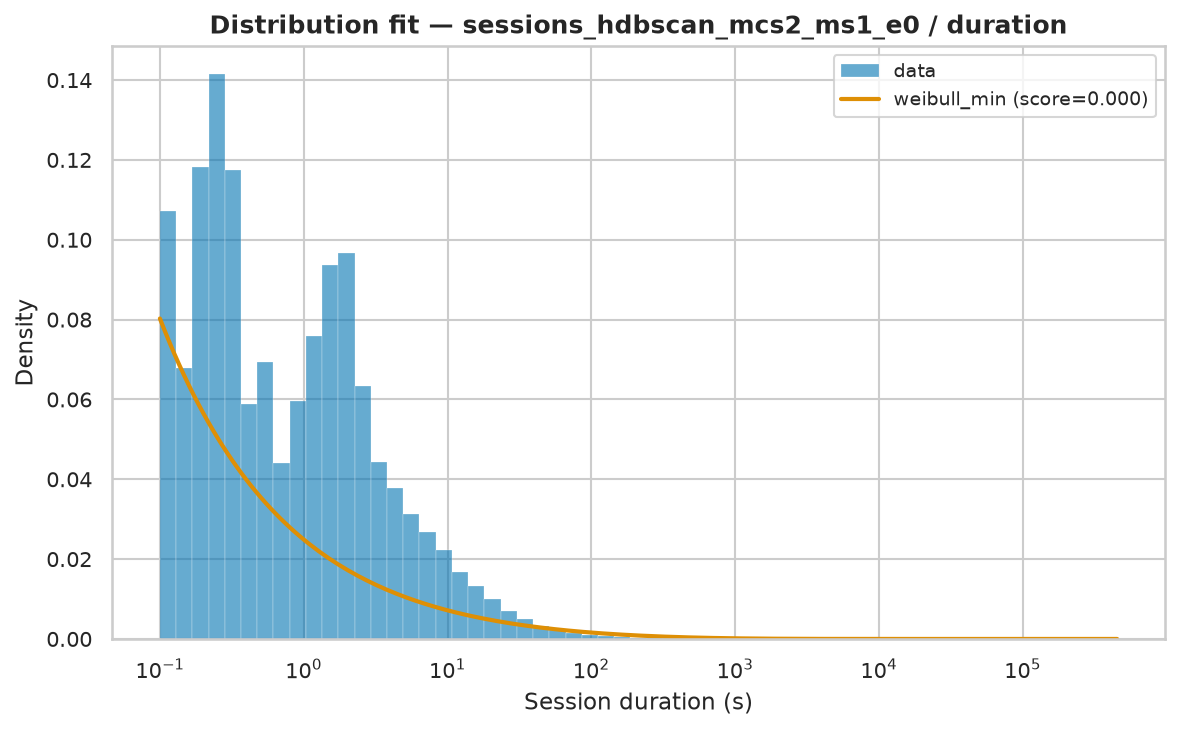

Values plotted in this chart, from the file beside it:
name	score	bootstrap_score	bootstrap_pass	loc	scale	arg
weibull_min	1.645910940313239e-06	0.0	False	0.001	338.7	(np.float64(0.5092700677089279),)
expon	1.6741015462260084e-06	0.0	False	0.001	821.6	()
lognorm	1.8240793601137907e-06	0.0	False	-0.0007241	11.25	(np.float64(2.807094314999262),)
fisk	1.8438838786951654e-06	0.0	False	0.001	12.71	(np.float64(0.6853521645152576),)
genpareto	1.8782597333899842e-06	0.0	False	0.001	7.346	(np.float64(1.8716029587651355),)
pareto	1.878261855552487e-06	0.0	False	-3.924	3.925	(np.float64(0.5343034586150162),)
lomax	1.878286835959077e-06	0.0	False	0.001	3.926	(np.float64(0.5343796403654792),)
gamma	2.204577460300467e-06	0.0	False	0.001	4.306	(np.float64(0.00010288558942695928),)
